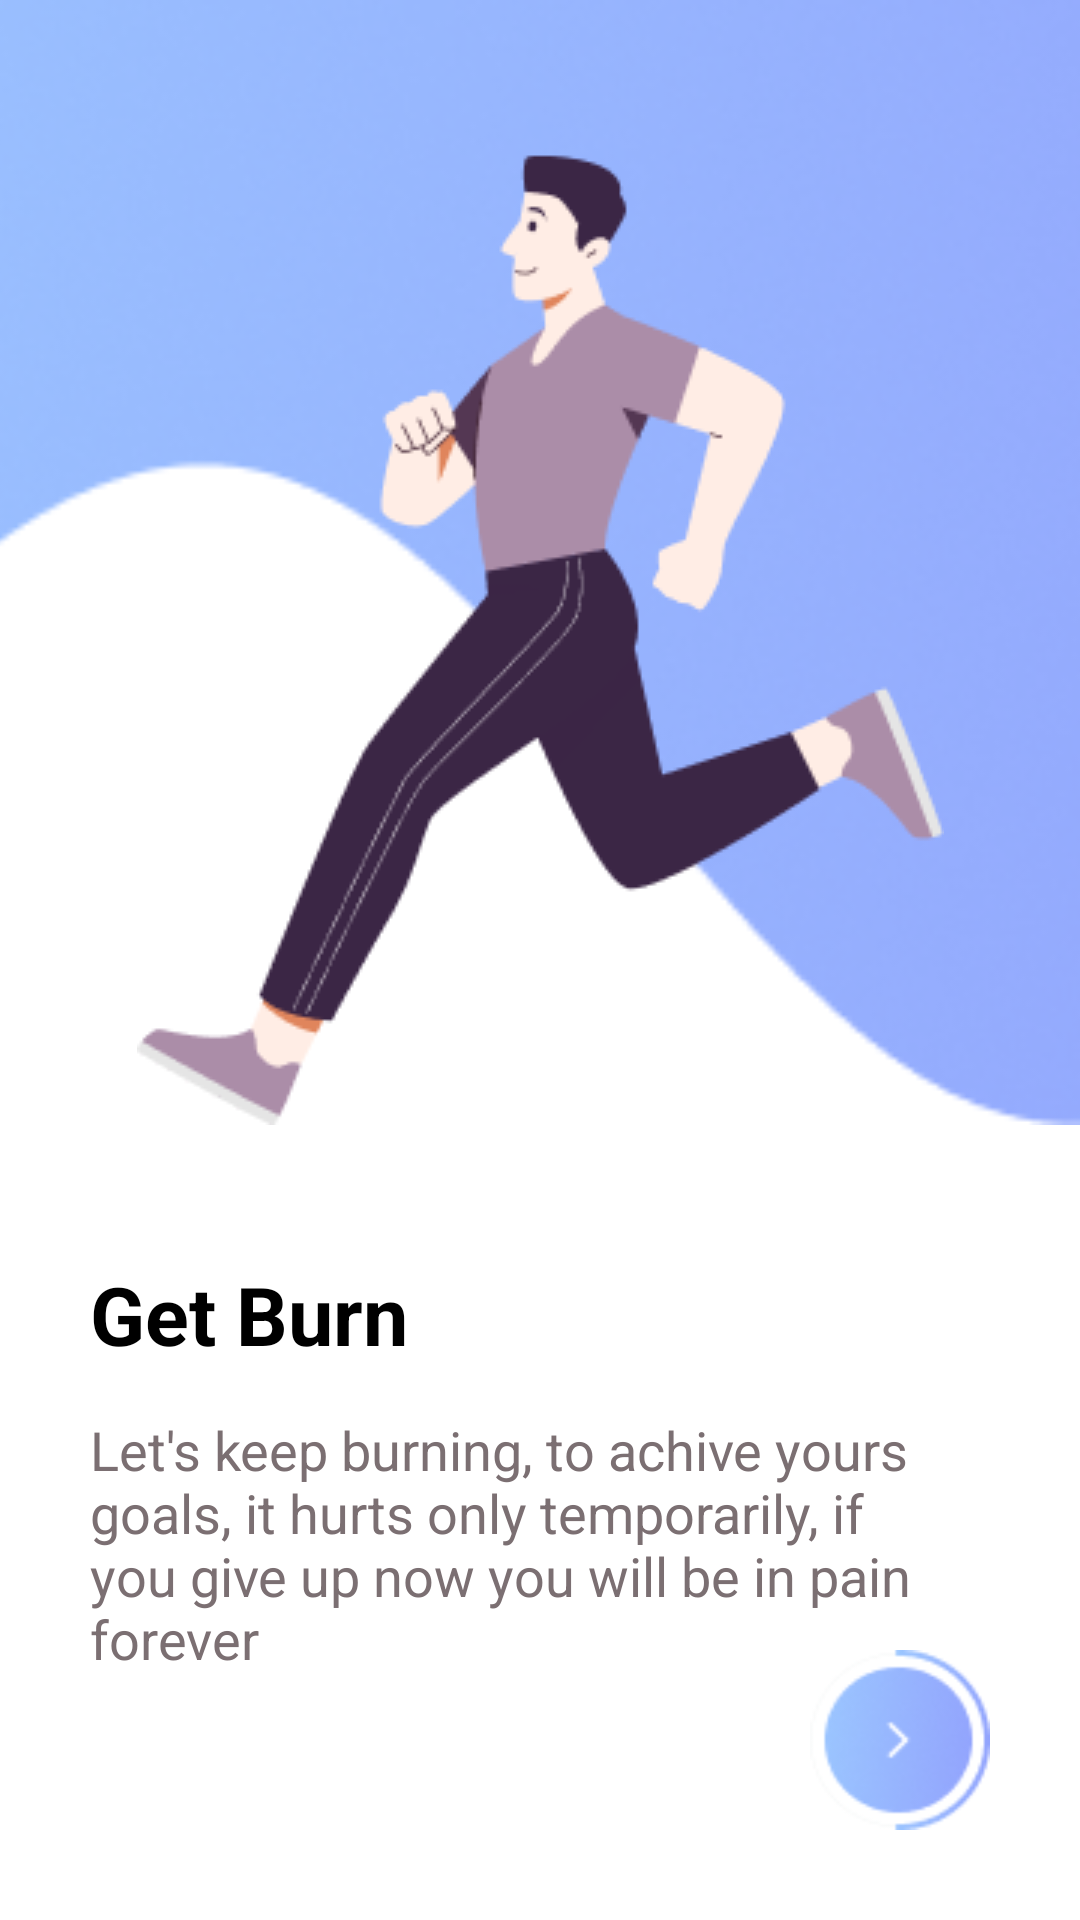

The Android layout XML behind this screen, and the referenced resources:
<!-- AndroidManifest.xml: application theme Theme.AppFitness -->
<!-- res/layout/activity_second_screen.xml -->
<?xml version="1.0" encoding="utf-8"?>
<androidx.constraintlayout.widget.ConstraintLayout xmlns:android="http://schemas.android.com/apk/res/android"
    xmlns:app="http://schemas.android.com/apk/res-auto"
    xmlns:tools="http://schemas.android.com/tools"
    android:layout_width="match_parent"
    android:layout_height="match_parent"
    tools:context=".omboarding.SecondScreenActivity"
    android:background="@color/white">

    <androidx.constraintlayout.widget.ConstraintLayout
        android:id="@+id/containerSecondScreen"
        android:layout_width="match_parent"
        android:layout_height="wrap_content"
        android:orientation="vertical"
        app:layout_constraintTop_toTopOf="parent"
        app:layout_constraintEnd_toEndOf="parent"
        app:layout_constraintStart_toStartOf="parent">

        <androidx.appcompat.widget.AppCompatImageView
            android:layout_width="match_parent"
            android:layout_height="375dp"
            app:layout_constraintTop_toTopOf="parent"
            app:layout_constraintStart_toStartOf="parent"
            app:layout_constraintEnd_toEndOf="parent"
            android:scaleType="centerCrop"
            android:src="@drawable/vector"/>
        <androidx.appcompat.widget.AppCompatImageView
            android:layout_width="wrap_content"
            android:layout_height="wrap_content"
            android:src="@drawable/runner_2_"
            app:layout_constraintStart_toStartOf="parent"
            app:layout_constraintEnd_toEndOf="parent "
            app:layout_constraintBottom_toBottomOf="parent"/>


    </androidx.constraintlayout.widget.ConstraintLayout>

    <androidx.appcompat.widget.AppCompatTextView
        android:id="@+id/secondSubtittle"
        android:layout_width="match_parent"
        android:layout_height="wrap_content"
        app:layout_constraintTop_toBottomOf="@id/containerSecondScreen"
        android:text="Get Burn"
        android:textSize="27dp"
        android:textStyle="bold"
        android:textColor="@color/black"
        android:layout_marginTop="45dp"
        android:layout_marginStart="30dp"
        android:layout_marginEnd="30dp"/>

    <androidx.appcompat.widget.AppCompatTextView
        android:layout_width="match_parent"
        android:layout_height="wrap_content"
        app:layout_constraintEnd_toEndOf="parent"
        app:layout_constraintStart_toStartOf="parent"
        app:layout_constraintTop_toBottomOf="@id/secondSubtittle"
        android:layout_marginTop="15dp"
        android:layout_marginStart="30dp"
        android:layout_marginEnd="30dp"
        android:textColor="#7B6F72"
        android:text="Let's keep burning, to achive yours goals, it hurts only temporarily, if you give up now you will be in pain forever"
        android:textSize="18dp" />

    <androidx.appcompat.widget.AppCompatButton
        android:id="@+id/secondtBtn"
        android:layout_width="60dp"
        android:layout_height="60dp"
        android:layout_marginEnd="30dp"
        android:layout_marginBottom="30dp"
        android:background="@drawable/button2"
        android:backgroundTint="@null"
        app:layout_constraintBottom_toBottomOf="parent"
        app:layout_constraintEnd_toEndOf="parent" />


</androidx.constraintlayout.widget.ConstraintLayout>
<!-- resources referenced by this layout -->
<resources>
  <color name="black">#FF000000</color>
  <color name="white">#FFFFFFFF</color>
  <!-- drawable button2: png bitmap (drawable, 4304 bytes) -->
  <!-- drawable runner_2_: png bitmap (drawable, 13257 bytes) -->
  <!-- drawable vector: png bitmap (drawable, 54528 bytes) -->
  <style name="Theme.AppFitness" parent="Theme.MaterialComponents.DayNight.NoActionBar">
          
          <item name="colorPrimary">@color/purple_500</item>
          <item name="colorPrimaryVariant">@color/purple_700</item>
          <item name="colorOnPrimary">@color/white</item>
          
          <item name="colorSecondary">@color/teal_200</item>
          <item name="colorSecondaryVariant">@color/teal_700</item>
          <item name="colorOnSecondary">@color/black</item>
          
          <item name="android:statusBarColor">?attr/colorPrimaryVariant</item>
          
  
      </style>
  <color name="purple_500">#FF6200EE</color>
  <color name="purple_700">#FF3700B3</color>
  <color name="teal_200">#FF03DAC5</color>
  <color name="teal_700">#FF018786</color>
</resources>
